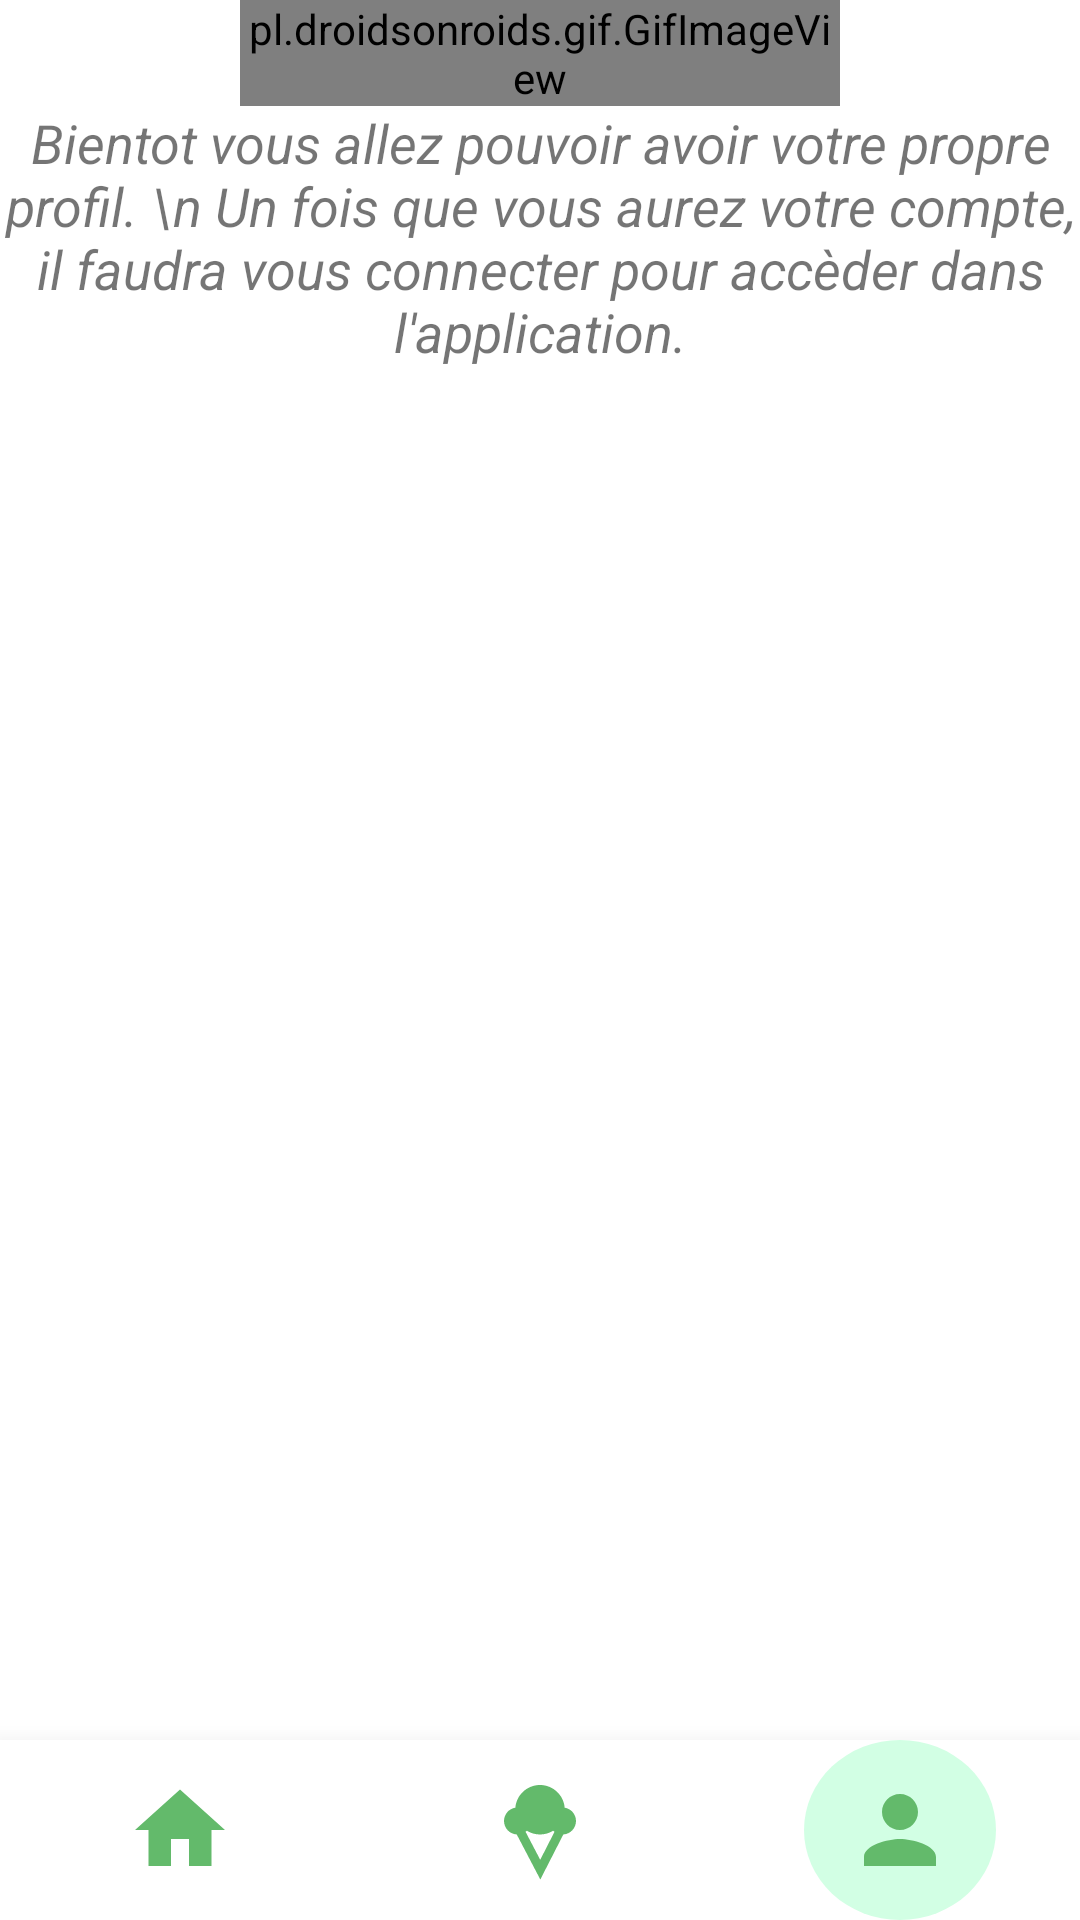

Layout XML and referenced resources for this Android screen:
<!-- AndroidManifest.xml: application theme Theme.DixSurDixGeoffrion -->
<!-- res/layout/main_profile_activity.xml -->
<?xml version="1.0" encoding="utf-8"?>
<LinearLayout xmlns:android="http://schemas.android.com/apk/res/android"
    android:orientation="vertical"
    android:layout_width="match_parent"
    android:layout_height="match_parent">

    <LinearLayout
        android:layout_width="match_parent"
        android:layout_height="0dp"
        android:layout_weight="1"
        android:orientation="vertical">

        <pl.droidsonroids.gif.GifImageView
            android:layout_width="200dp"
            android:layout_height="wrap_content"
            android:layout_gravity="center"
            android:src="@drawable/coming_soon"/>

        <TextView
            android:layout_width="wrap_content"
            android:layout_height="wrap_content"
            android:layout_gravity="center"
            android:textAlignment="center"
            android:textSize="18sp"
            android:textStyle="italic"
            android:text="Bientot vous allez pouvoir avoir votre propre profil. \n Un fois que vous aurez votre compte, il faudra vous connecter pour accèder dans l'application."/>
    </LinearLayout>
    <LinearLayout
        android:layout_width="match_parent"
        android:layout_height="60dp"
        android:layout_gravity="bottom"
        android:orientation="horizontal"
        android:gravity="center"
        android:background="@color/white"
        android:elevation="12dp">

        <LinearLayout
            android:layout_width="0dp"
            android:layout_weight="1"
            android:layout_height="match_parent"
            android:gravity="center">
            <ImageView
                android:id="@+id/imgv_main_icon_home"
                android:layout_width="wrap_content"
                android:layout_height="wrap_content"
                android:src="@drawable/home_24"
                android:padding="12dp"
                />
        </LinearLayout>
        <LinearLayout
            android:layout_width="0dp"
            android:layout_weight="1"
            android:layout_height="match_parent"
            android:gravity="center"
            >

            <ImageView
                android:id="@+id/imgv_main_icon_icecream"
                android:layout_width="wrap_content"
                android:layout_height="wrap_content"
                android:src="@drawable/icecream_24"
                android:padding="12dp"/>
        </LinearLayout>
        <LinearLayout
            android:layout_width="0dp"
            android:layout_weight="1"
            android:layout_height="match_parent"
            android:gravity="center">
            <ImageView
                android:layout_width="wrap_content"
                android:layout_height="wrap_content"
                android:src="@drawable/person_24"
                android:padding="12dp"
                android:background="@drawable/shape_main_icon"/>
        </LinearLayout>
    </LinearLayout>
</LinearLayout>
<!-- resources referenced by this layout -->
<resources>
  <color name="white">#FFFFFFFF</color>
  <!-- drawable coming_soon: gif bitmap (drawable, 403572 bytes) -->
  <!-- drawable home_24 (drawable) -->
  <vector android:height="40dp" android:tint="@color/hard_green"
      android:viewportHeight="24" android:viewportWidth="24"
      android:width="40dp" xmlns:android="http://schemas.android.com/apk/res/android">
      <path android:fillColor="@android:color/black" android:pathData="M10,20v-6h4v6h5v-8h3L12,3 2,12h3v8z"/>
  </vector>
  <!-- drawable icecream_24 (drawable) -->
  <vector android:height="40dp" android:tint="@color/hard_green"
      android:viewportHeight="24" android:viewportWidth="24"
      android:width="40dp" xmlns:android="http://schemas.android.com/apk/res/android">
      <path android:fillColor="@android:color/white"
          android:fillType="evenOdd" android:pathData="M8.79,12.4l3.26,6.22l3.17,-6.21c-0.11,-0.08 -0.21,-0.16 -0.3,-0.25C14.08,12.69 13.07,13 12,13s-2.08,-0.31 -2.92,-0.84C8.99,12.25 8.89,12.33 8.79,12.4zM6.83,12.99C5.25,12.9 4,11.6 4,10c0,-1.49 1.09,-2.73 2.52,-2.96C6.75,4.22 9.12,2 12,2s5.25,2.22 5.48,5.04C18.91,7.27 20,8.51 20,10c0,1.59 -1.24,2.9 -2.81,2.99L12.07,23L6.83,12.99z"/>
  </vector>
  <!-- drawable person_24 (drawable) -->
  <vector android:height="40dp" android:tint="@color/hard_green"
      android:viewportHeight="24" android:viewportWidth="24"
      android:width="40dp" xmlns:android="http://schemas.android.com/apk/res/android">
      <path android:fillColor="@android:color/white" android:pathData="M12,12c2.21,0 4,-1.79 4,-4s-1.79,-4 -4,-4 -4,1.79 -4,4 1.79,4 4,4zM12,14c-2.67,0 -8,1.34 -8,4v2h16v-2c0,-2.66 -5.33,-4 -8,-4z"/>
  </vector>
  <!-- drawable shape_main_icon (drawable) -->
  <?xml version="1.0" encoding="utf-8"?>
  <shape xmlns:android="http://schemas.android.com/apk/res/android"
      android:shape="oval">
  
      <solid
          android:color="@color/soft_green"/>
  
      <size
          android:width="24dp"
          android:height="24dp"/>
  </shape>
  <style name="Theme.DixSurDixGeoffrion" parent="Theme.MaterialComponents.DayNight">
          
          <item name="android:statusBarColor">@color/hard_green</item>
          <item name="actionBarTheme">@style/ThemeOverlay.AppCompat.ActionBar</item>
      </style>
  <color name="hard_green">#63BA6B</color>
  <color name="soft_green">#D2FFE4</color>
  <style name="ThemeOverlay.AppCompat.ActionBar" parent="Theme.MaterialComponents.DayNight">
          <item name="android:textColorPrimary">@color/hard_green</item>
          <item name="colorPrimary">@color/white</item>
      </style>
</resources>
